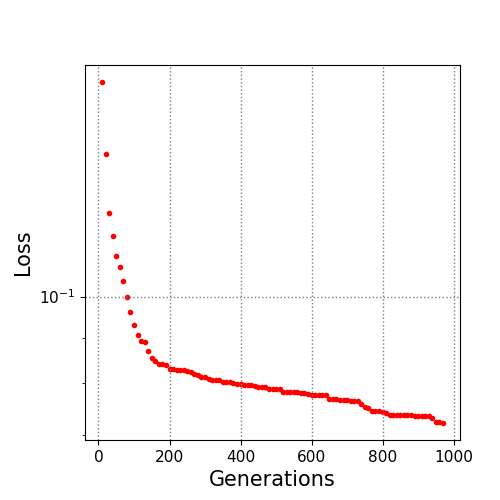

The data file committed next to this chart (first rows):
10.0, 0.173534
20.0, 0.1441
30.0, 0.1241
40.0, 0.1167
50.0, 0.111
60.0, 0.1078
70.0, 0.1042
80.0, 0.09986
90.0, 0.09615
100.0, 0.09286
110.0, 0.09063
120.0, 0.08925
130.0, 0.08889
140.0, 0.08689
150.0, 0.08546
160.0, 0.08478
170.0, 0.08409
180.0, 0.084
190.0, 0.08383
200.0, 0.08301
210.0, 0.08301
220.0, 0.08284
230.0, 0.0828
240.0, 0.0828
250.0, 0.08258
260.0, 0.0823
270.0, 0.082
280.0, 0.08176
290.0, 0.08142
300.0, 0.08127
310.0, 0.08094
320.0, 0.08075
330.0, 0.08075
340.0, 0.08075
350.0, 0.08031
360.0, 0.08031
370.0, 0.08031
380.0, 0.08012
390.0, 0.07997
400.0, 0.07978
410.0, 0.07976
420.0, 0.07976
430.0, 0.07976
440.0, 0.0795
450.0, 0.07919
460.0, 0.07919
470.0, 0.07919
480.0, 0.07893
490.0, 0.07893
500.0, 0.07893
510.0, 0.07893
520.0, 0.07832
530.0, 0.07832
540.0, 0.07832
550.0, 0.07832
560.0, 0.07815
570.0, 0.07812
580.0, 0.07812
590.0, 0.07791
600.0, 0.07773
610.0, 0.07769
... 36 more rows
